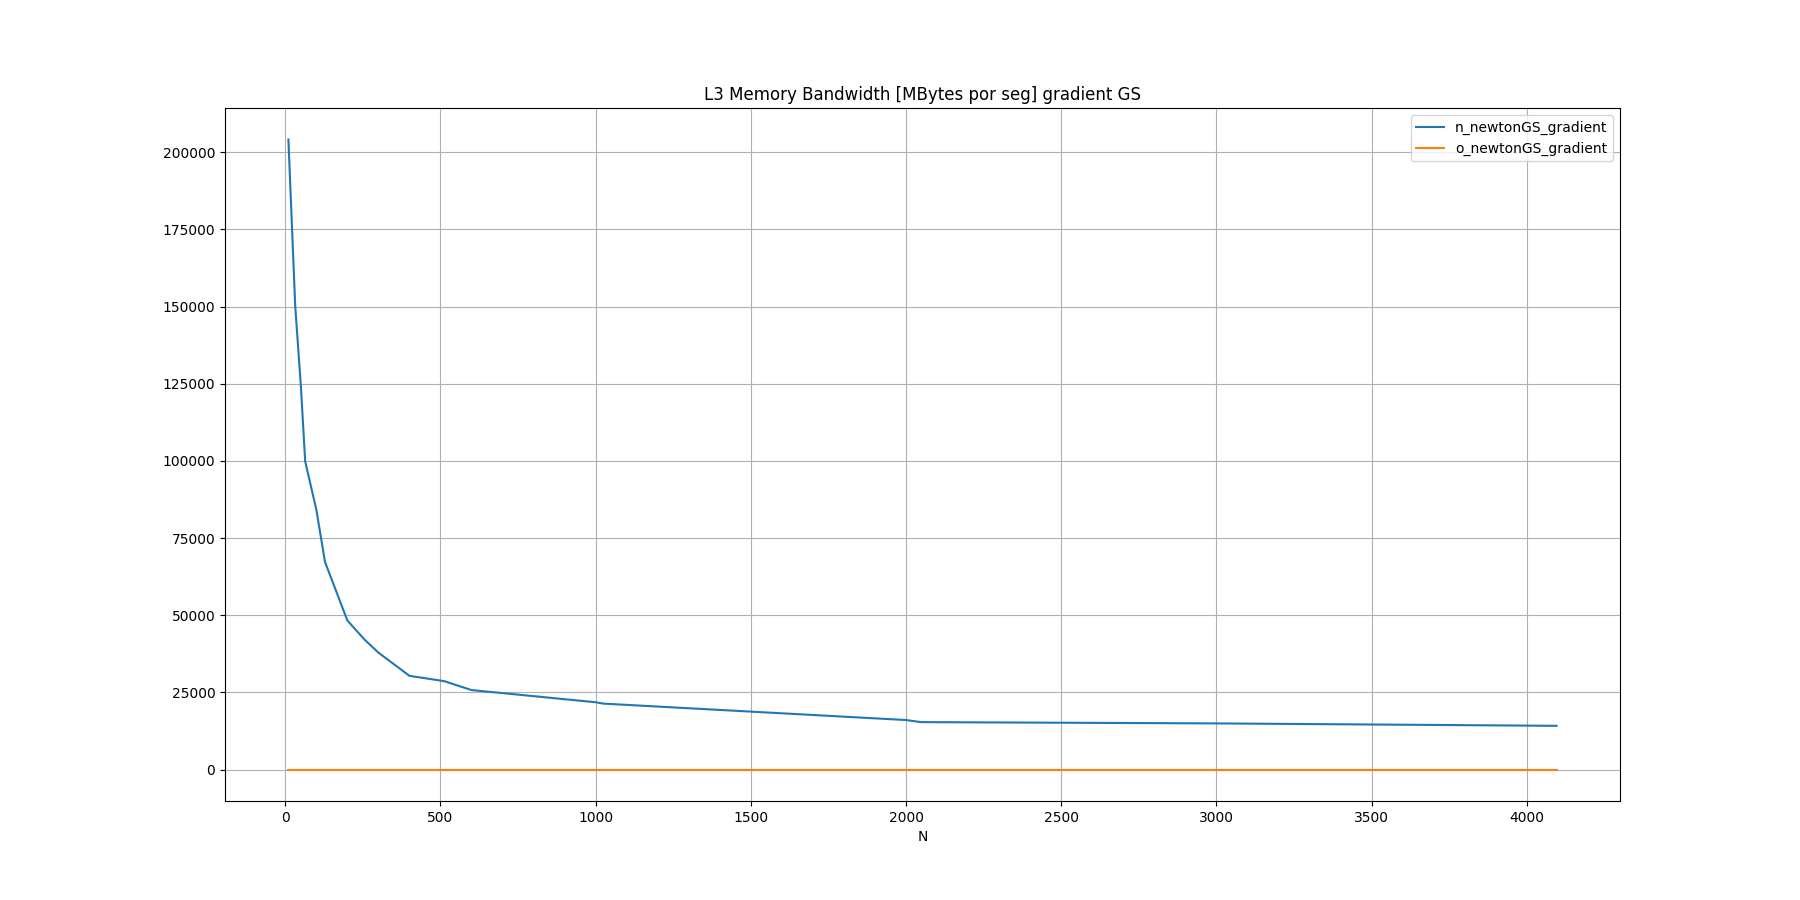

The data file committed next to this chart (first rows):
N, n_newtonGS_gradient, o_newtonGS_gradient
10, 204125, 
32, 150032, 
50, 124507, 
64, 99865, 
100, 84158, 
128, 67206, 
200, 48274, 
250, 42678, 
256, 42022, 
300, 37868, 
400, 30345, 
512, 28627, 
600, 25738, 
1000, 21787, 
1024, 21352, 
2000, 16027, 
2048, 15350, 
3000, 14936, 
4096, 14151, 
